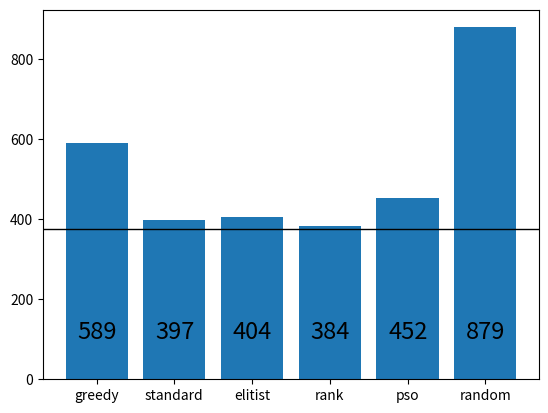

Write Python code to recreate this figure.
import matplotlib.pyplot as plt
import numpy as np

x = np.arange(6)
# money = [1.5e5, 2.5e6, 5.5e6, 2.0e7]

# ALG_NAME,ANT_COUNT,MAX_IT,SEED,ALPHA_ANT,BETA_ANT,RHO,CHOSEN_ANTS,ALPHA_PSO,BETA_PSO,GAMMA,SCORE
#
# elitist,200,50,6666,10,4,0,,,,,413.05
# elitist,200,50,7777,10,4,0,,,,,413.91
# elitist,200,50,8888,10,4,0,,,,,383.84

elitist = [413.05, 413.91, 383.84]
elitist_average = sum(elitist) / len(elitist)

#
# pso,200,50,6666,,,,,0.55,0.55,0,481.93
# pso,200,50,6666,,,,,0.55,0.55,0.5,496.67
# pso,200,50,6666,,,,,0.55,0.55,1,605.97
# pso,200,50,6666,,,,,0.55,0.85,0,503.56
# pso,200,50,6666,,,,,0.55,0.85,0.5,478.43
# pso,200,50,6666,,,,,0.55,0.85,1,582.24
# pso,200,50,6666,,,,,0.85,0.55,0,481.93
# pso,200,50,6666,,,,,0.85,0.55,0.5,467.68
# pso,200,50,6666,,,,,0.85,0.55,1,605.97
# pso,200,50,6666,,,,,0.85,0.85,0,497.76
# pso,200,50,6666,,,,,0.85,0.85,0.5,475.27
# pso,200,50,6666,,,,,0.85,0.85,1,544.82
# pso,200,50,7777,,,,,0.55,0.55,0,491.8
# pso,200,50,7777,,,,,0.55,0.55,0.5,441.55
# pso,200,50,7777,,,,,0.55,0.55,1,537.61
# pso,200,50,7777,,,,,0.55,0.85,0,536.88
# pso,200,50,7777,,,,,0.55,0.85,0.5,471.85
# pso,200,50,7777,,,,,0.55,0.85,1,541.84
# pso,200,50,7777,,,,,0.85,0.55,0,491.8
# pso,200,50,7777,,,,,0.85,0.55,0.5,450.26
# pso,200,50,7777,,,,,0.85,0.55,1,537.61
# pso,200,50,7777,,,,,0.85,0.85,0,536.88
# pso,200,50,7777,,,,,0.85,0.85,0.5,460.13
# pso,200,50,7777,,,,,0.85,0.85,1,514.71
# pso,200,50,8888,,,,,0.55,0.55,0,539.33
# pso,200,50,8888,,,,,0.55,0.55,0.5,457.68
# pso,200,50,8888,,,,,0.55,0.55,1,577.93
# pso,200,50,8888,,,,,0.55,0.85,0,509.66
# pso,200,50,8888,,,,,0.55,0.85,0.5,520.49
# pso,200,50,8888,,,,,0.55,0.85,1,538.07
# pso,200,50,8888,,,,,0.85,0.55,0,542.94
# pso,200,50,8888,,,,,0.85,0.55,0.5,437.83
# pso,200,50,8888,,,,,0.85,0.55,1,592.52
# pso,200,50,8888,,,,,0.85,0.85,0,511.69
# pso,200,50,8888,,,,,0.85,0.85,0.5,542.4
# pso,200,50,8888,,,,,0.85,0.85,1,586.66

pso = [467.68, 450.26, 437.83]
pso_average = sum(pso) / len(pso)

#
# greedy,,,,,,,,,,,589.42
greedy_average = 589.42
#
# random,,,6666,,,,,,,,857.7
# random,,,7777,,,,,,,,816.14
# random,,,8888,,,,,,,,962.33

random = [857.7, 816.14, 962.33]
random_average = sum(random) / len(random)

#
# standard,200,50,6666,10,4,0,,,,,393.18
# standard,200,50,7777,10,4,0,,,,,413.91
# standard,200,50,8888,10,4,0,,,,,383.84
#

standard = [393.18, 413.91, 383.84]
standard_average = sum(standard) / len(standard)

# rank,200,50,6666,10,4,0,4,,,,383.84
# rank,200,50,6666,10,4,0,20,,,,383.84
# rank,200,50,6666,10,4,0,40,,,,396.12
# rank,200,50,7777,10,4,0,4,,,,383.84
# rank,200,50,7777,10,4,0,20,,,,383.84
# rank,200,50,7777,10,4,0,40,,,,417.69
# rank,200,50,8888,10,4,0,4,,,,383.84
# rank,200,50,8888,10,4,0,20,,,,383.84
# rank,200,50,8888,10,4,0,40,,,,387.28

rank_average = 383.84

threshold = 375

scores = [greedy_average, standard_average, elitist_average, rank_average, pso_average, random_average]
scores = list(map(lambda _x: round(_x), scores))
print(scores)
fig, ax = plt.subplots()
plt.bar(x, scores)
# for i, v in enumerate(scores):
#     ax.text(v + 3, i + .25, str(v), color='blue', fontweight='bold')


labels = ('greedy', 'standard', 'elitist', 'rank', 'pso', 'random')
plt.xticks(x, labels)
# ax.plot([-0.5, 5.5], [threshold, threshold], 'k')
for i, v in enumerate(scores):
    ax.text(i - .25,
            v / scores[i] + 100,
            scores[i],
            fontsize=17,
            )

plt.axhline(y=threshold, linewidth=1, color='k')
plt.show()

fig.savefig("superfig.png")
